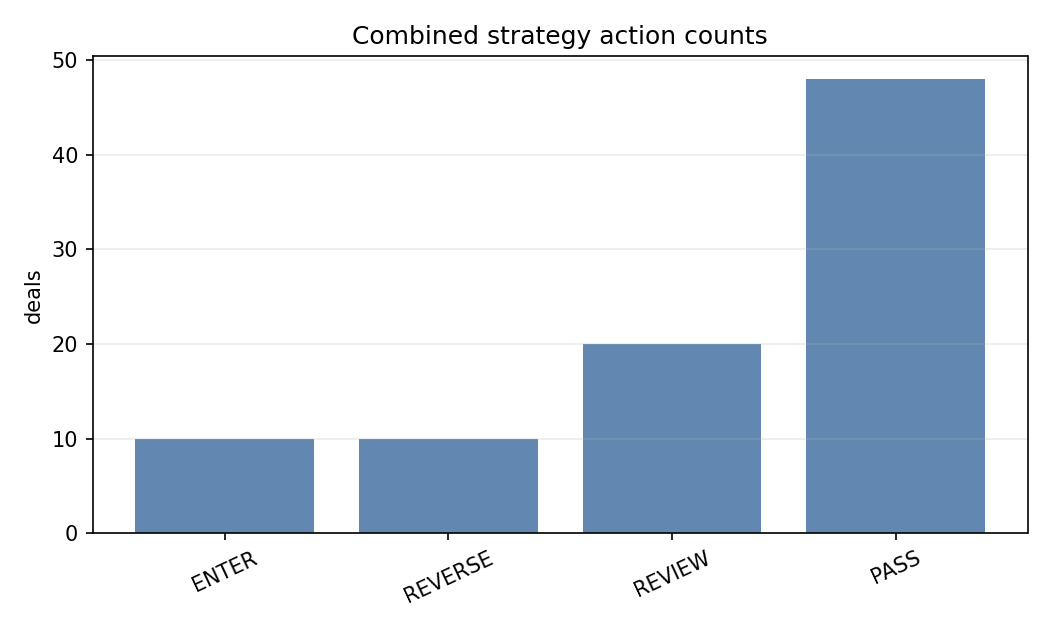

The file beside this chart, header and first rows:
bucket, count
ENTER, 10
REVERSE, 10
REVIEW, 20
PASS, 48
